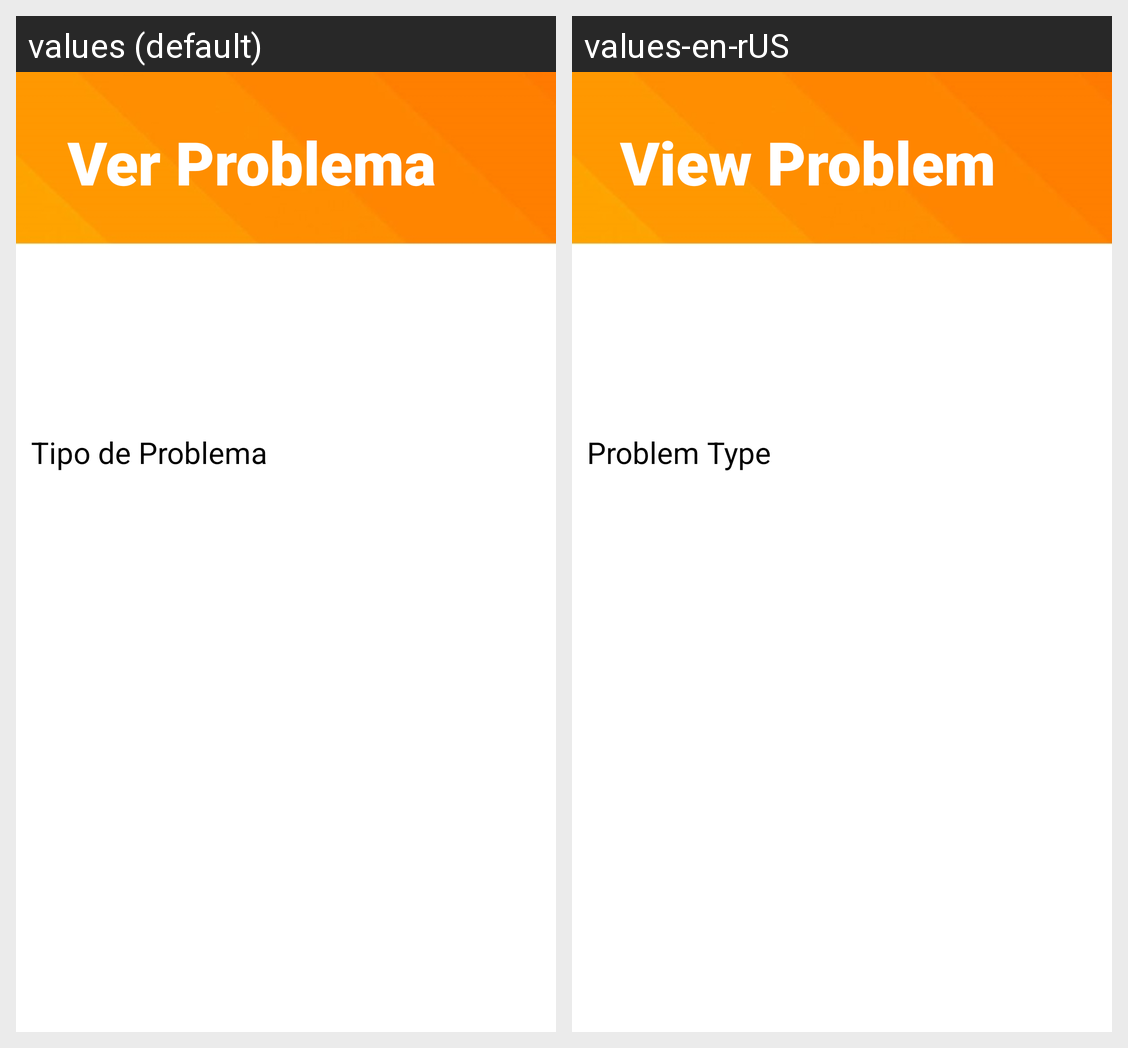

For this localized Android screen grid, give each drawn string resource with its value in every locale shown.
Android screen res/layout/activity_problem_view.xml rendered under 2 locales, left to right: values (default), values-en-rUS. Device: Nexus 5 (rendered at 1080×1920; each locale shown at half size, 540×960, under a caption strip naming it); theme Theme.COMMOVTP1.
Strings drawn on this screen, with the default value and each locale's value (text and hints the layout hard-codes, and strings that could not be matched under every locale, appear in the picture but are not listed):

VerProblema
  values: Ver Problema
  values-en-rUS: View Problem

TipoProbview
  values: Tipo de Problema
  values-en-rUS: Problem Type
